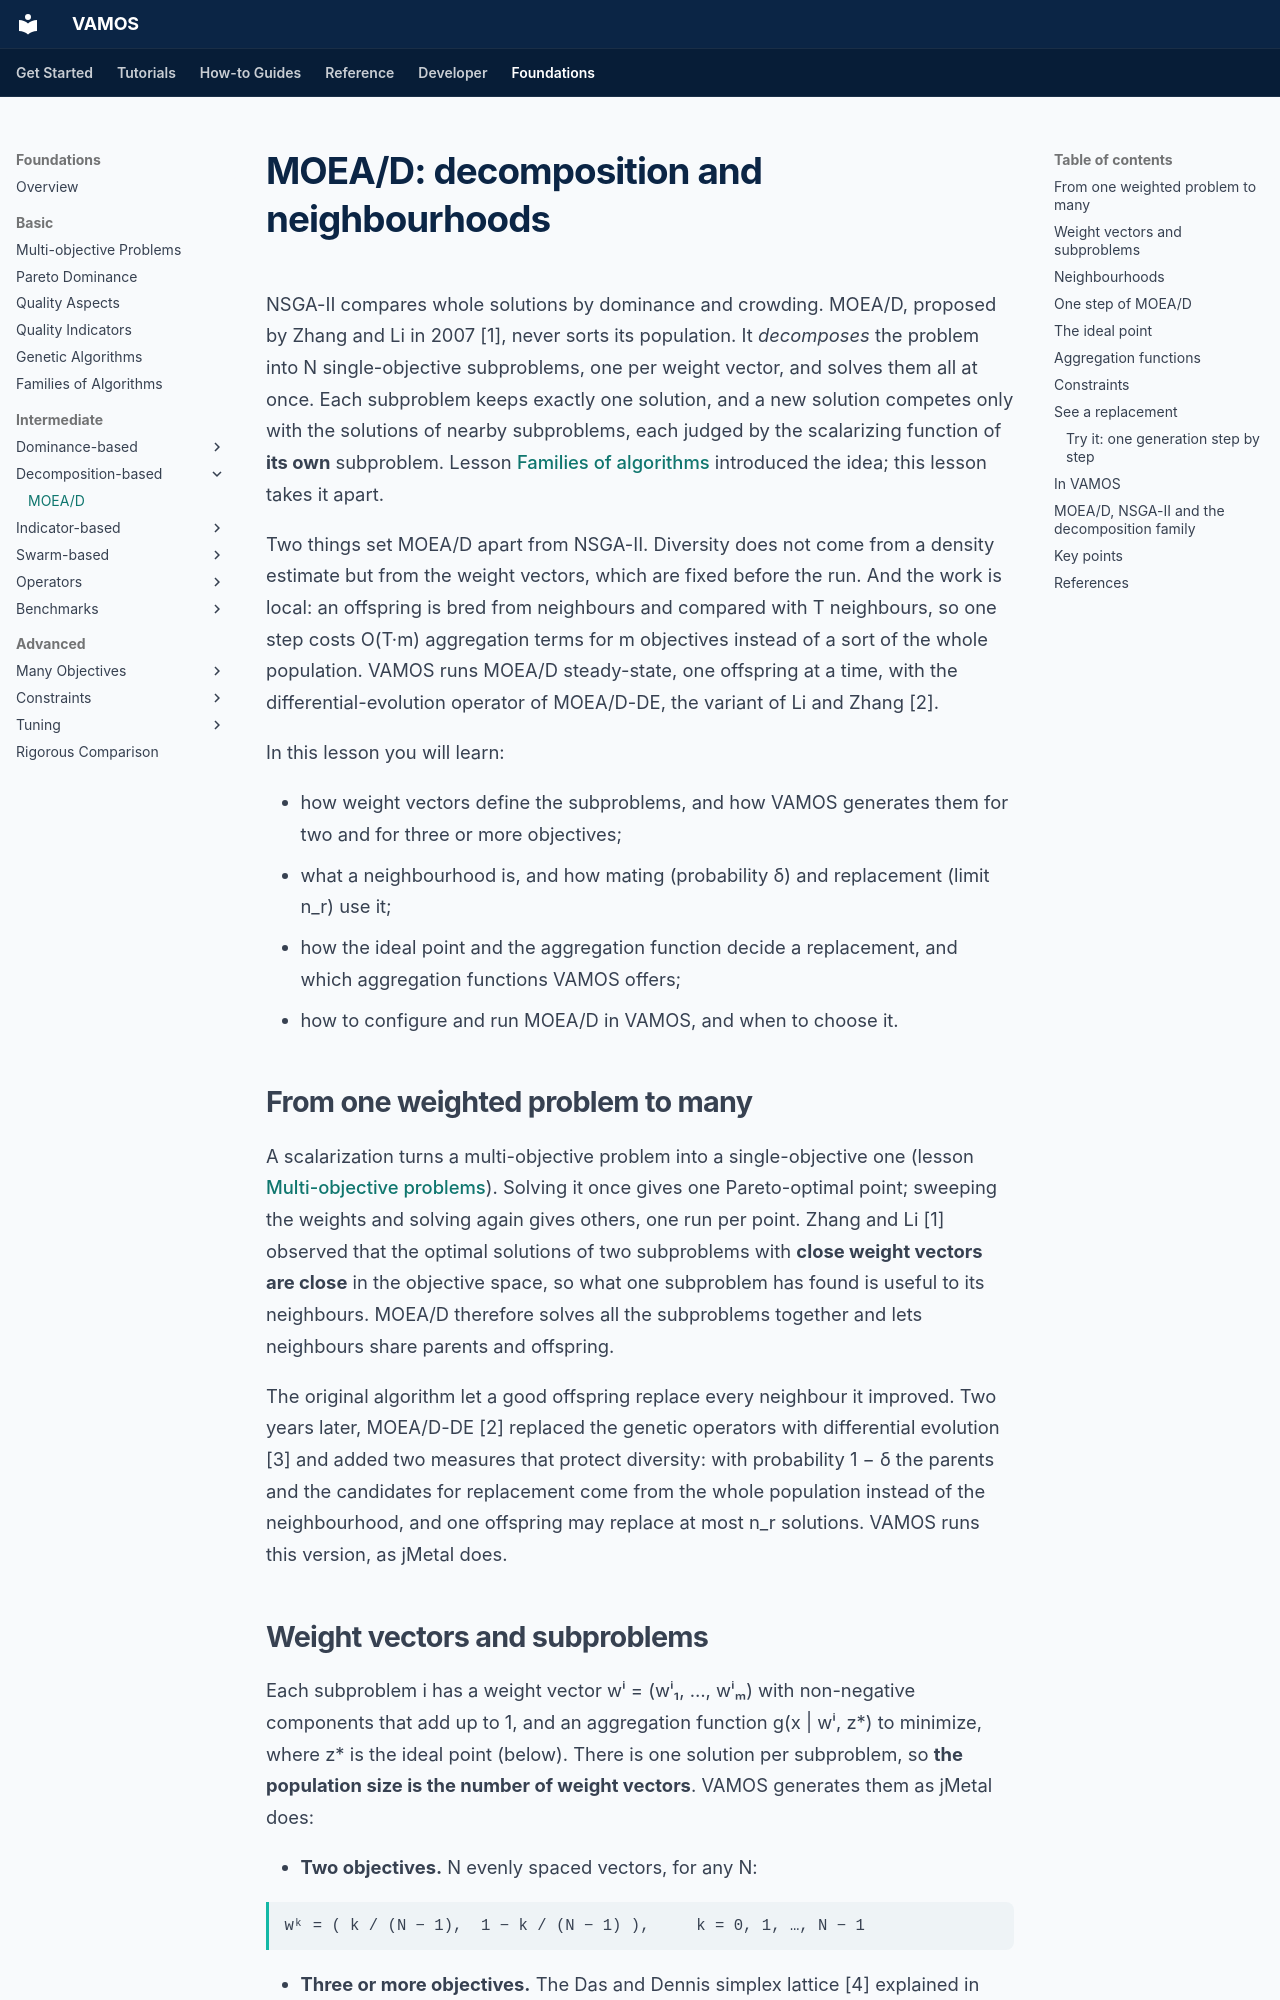

repository: vamos-optimization/VAMOS · page: foundations/intermediate/moead/index.html · generator: mkdocs

---
description: 'MOEA/D in depth: weight vectors, neighbourhoods, mating with probability δ, differential evolution, the ideal point, replacement limited to n_r solutions and the aggregation functions of VAMOS, with an interactive figure and VAMOS examples.'
search:
  boost: 0.5
---

# MOEA/D: decomposition and neighbourhoods

NSGA-II compares whole solutions by dominance and crowding. MOEA/D, proposed
by Zhang and Li in 2007 [1], never sorts its population. It *decomposes* the
problem into N single-objective subproblems, one per weight vector, and solves
them all at once. Each subproblem keeps exactly one solution, and a new
solution competes only with the solutions of nearby subproblems, each judged
by the scalarizing function of **its own** subproblem. Lesson
[Families of algorithms](../basic/algorithm-families.md#decomposition-based-algorithms) introduced the idea;
this lesson takes it apart.

Two things set MOEA/D apart from NSGA-II. Diversity does not come from a
density estimate but from the weight vectors, which are fixed before the run.
And the work is local: an offspring is bred from neighbours and compared with
T neighbours, so one step costs O(T·m) aggregation terms for m objectives
instead of a sort of the whole population. VAMOS runs MOEA/D steady-state, one
offspring at a time, with the differential-evolution operator of MOEA/D-DE, the
variant of Li and Zhang [2].

In this lesson you will learn:

- how weight vectors define the subproblems, and how VAMOS generates them for
  two and for three or more objectives;
- what a neighbourhood is, and how mating (probability δ) and replacement
  (limit n_r) use it;
- how the ideal point and the aggregation function decide a replacement, and
  which aggregation functions VAMOS offers;
- how to configure and run MOEA/D in VAMOS, and when to choose it.

## From one weighted problem to many

A scalarization turns a multi-objective problem into a single-objective one
(lesson [Multi-objective problems](../basic/multi-objective-problems.md#turning-many-objectives-into-one-scalarization)).
Solving it once gives one Pareto-optimal point; sweeping the weights and
solving again gives others, one run per point. Zhang and Li [1] observed that
the optimal solutions of two subproblems with **close weight vectors are
close** in the objective space, so what one subproblem has found is useful to
its neighbours. MOEA/D therefore solves all the subproblems together and lets
neighbours share parents and offspring.

The original algorithm let a good offspring replace every neighbour it
improved. Two years later, MOEA/D-DE [2] replaced the genetic operators with
differential evolution [3] and added two measures that protect diversity: with
probability 1 − δ the parents and the candidates for replacement come from the
whole population instead of the neighbourhood, and one offspring may replace at
most n_r solutions. VAMOS runs this version, as jMetal does.
